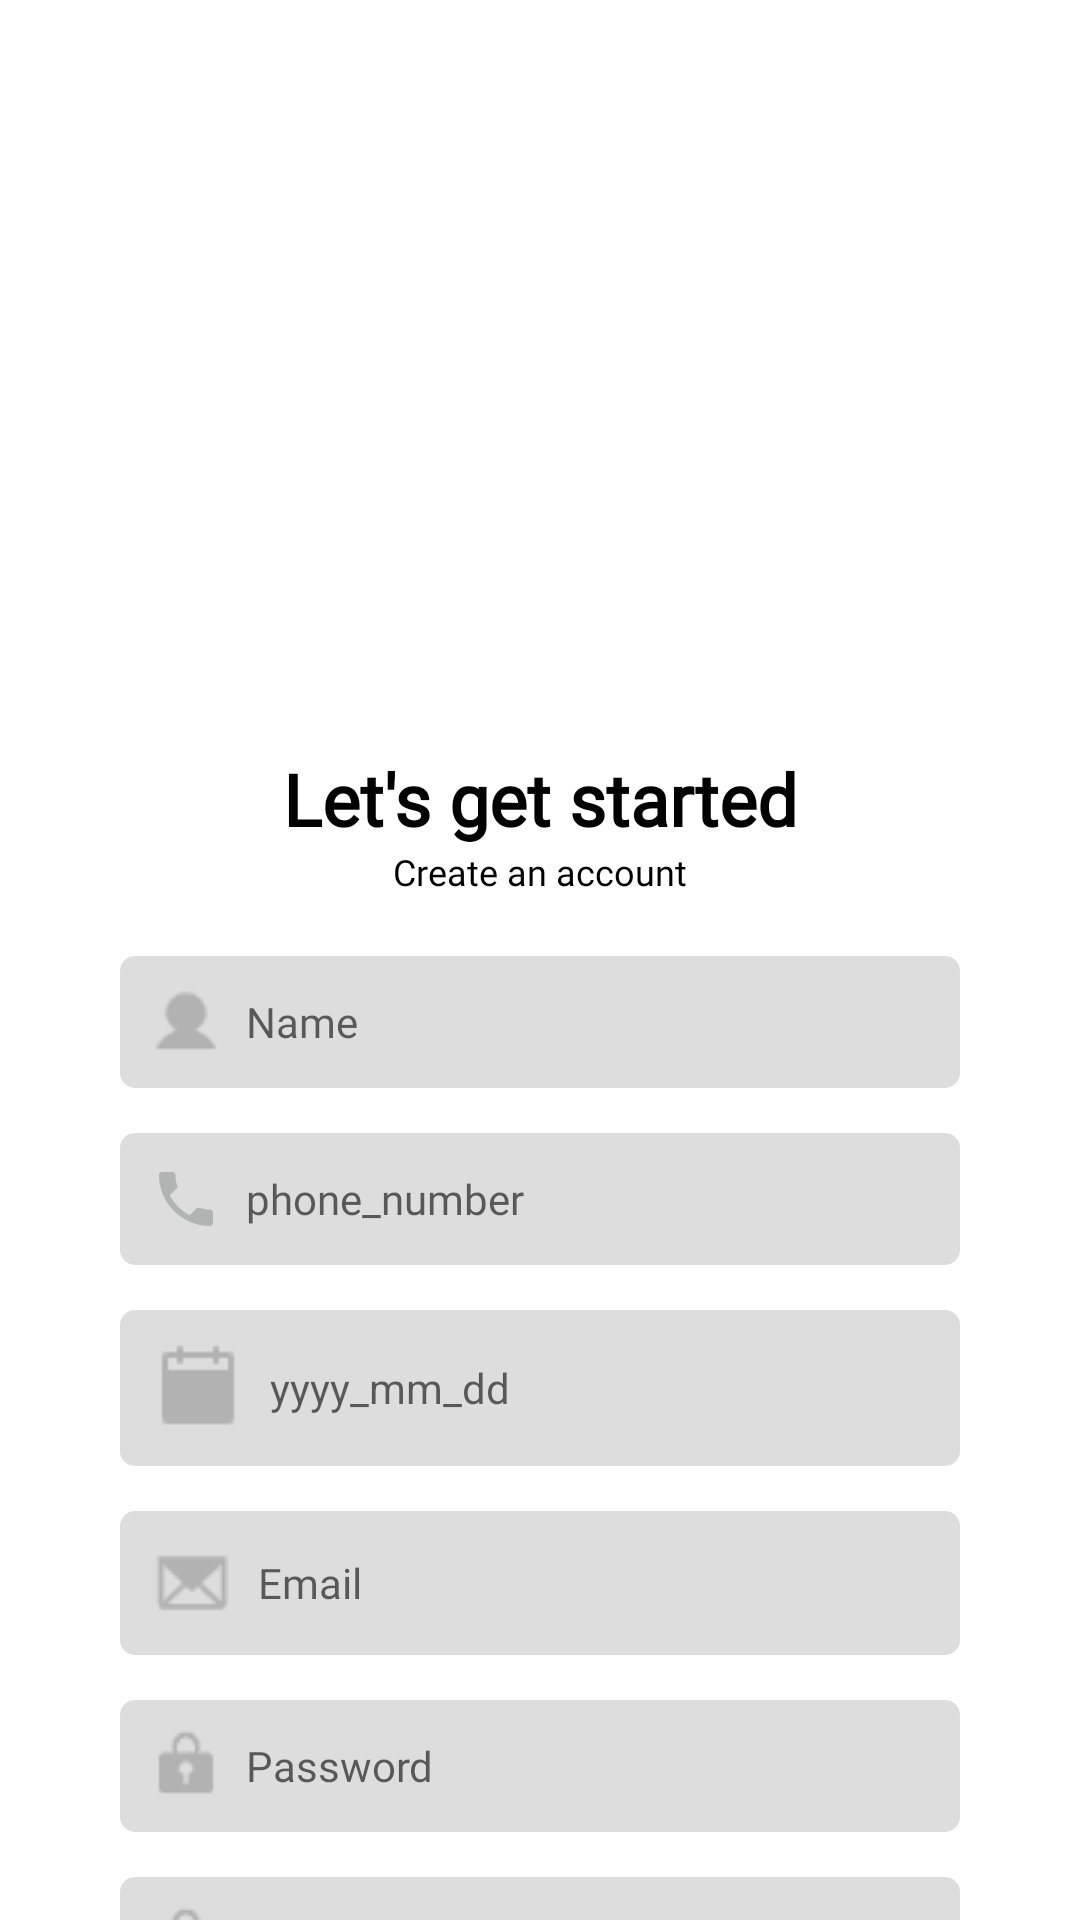

Here is an Android app screen rendered from its layout file. Give the layout XML and the strings, colors and styles it references.
<!-- AndroidManifest.xml: application theme Theme.Moove -->
<!-- res/layout/activity_signup.xml -->
<?xml version="1.0" encoding="utf-8"?>
<androidx.constraintlayout.widget.ConstraintLayout xmlns:android="http://schemas.android.com/apk/res/android"
    xmlns:app="http://schemas.android.com/apk/res-auto"
    xmlns:tools="http://schemas.android.com/tools"
    android:id="@+id/main"
    android:layout_width="match_parent"
    android:layout_height="match_parent"
    android:background="@color/white"
    tools:context=".view.userActivity.SignupActivity">

    <ImageView
        android:id="@+id/ivLogo"
        android:layout_width="160dp"
        android:layout_height="160dp"
        android:layout_marginTop="65dp"
        android:src="@drawable/logo"
        app:layout_constraintEnd_toEndOf="parent"
        app:layout_constraintStart_toStartOf="parent"
        app:layout_constraintTop_toTopOf="parent" />

    <TextView
        android:id="@+id/tvStarted"
        android:layout_width="wrap_content"
        android:layout_height="wrap_content"
        android:layout_marginTop="25dp"
        android:fontFamily="@font/poppins_bold"
        android:text="@string/started"
        android:textColor="@color/black"
        android:textSize="24sp"
        android:textStyle="bold"
        app:layout_constraintEnd_toEndOf="parent"
        app:layout_constraintStart_toStartOf="parent"
        app:layout_constraintTop_toBottomOf="@id/ivLogo" />

    <TextView
        android:id="@+id/tvCreateAccount"
        android:layout_width="wrap_content"
        android:layout_height="wrap_content"
        android:fontFamily="@font/poppins_medium"
        android:text="@string/create"
        android:textColor="@color/black"
        android:textSize="12sp"
        app:layout_constraintEnd_toEndOf="parent"
        app:layout_constraintStart_toStartOf="parent"
        app:layout_constraintTop_toBottomOf="@id/tvStarted" />

    <EditText
        android:id="@+id/etName"
        android:layout_width="match_parent"
        android:layout_height="wrap_content"
        android:layout_marginStart="40dp"
        android:layout_marginTop="20dp"
        android:layout_marginEnd="40dp"
        android:background="@drawable/rounded_edittext"
        android:drawableStart="@drawable/ic_username"
        android:drawablePadding="8dp"
        android:fontFamily="@font/poppins"
        android:hint="@string/name"
        android:inputType="text"
        android:padding="10dp"
        android:textColor="@color/black"
        android:textSize="14sp"
        app:layout_constraintEnd_toEndOf="parent"
        app:layout_constraintStart_toStartOf="parent"
        app:layout_constraintTop_toBottomOf="@id/tvCreateAccount" />

    <EditText
        android:id="@+id/etPhone"
        android:layout_width="match_parent"
        android:layout_height="wrap_content"
        android:layout_marginStart="40dp"
        android:layout_marginTop="15dp"
        android:layout_marginEnd="40dp"
        android:background="@drawable/rounded_edittext"
        android:drawableStart="@drawable/ic_phone"
        android:drawablePadding="8dp"
        android:fontFamily="@font/poppins"
        android:hint="@string/phone_number"
        android:inputType="phone"
        android:padding="10dp"
        android:textColor="@color/black"
        android:textSize="14sp"
        app:layout_constraintEnd_toEndOf="parent"
        app:layout_constraintStart_toStartOf="parent"
        app:layout_constraintTop_toBottomOf="@id/etName" />

    <EditText
        android:id="@+id/etDate"
        android:layout_width="match_parent"
        android:layout_height="wrap_content"
        android:layout_marginStart="40dp"
        android:layout_marginTop="15dp"
        android:layout_marginEnd="40dp"
        android:background="@drawable/rounded_edittext"
        android:drawableStart="@drawable/ic_date"
        android:drawablePadding="8dp"
        android:focusable="false"
        android:hint="@string/yyyy_mm_dd"
        android:inputType="none"
        android:padding="10dp"
        android:textColor="@color/black"
        android:textSize="14sp"
        app:layout_constraintEnd_toEndOf="parent"
        app:layout_constraintStart_toStartOf="parent"
        app:layout_constraintTop_toBottomOf="@id/etPhone" />

    <EditText
        android:id="@+id/etEmail"
        android:layout_width="match_parent"
        android:layout_height="wrap_content"
        android:layout_marginStart="40dp"
        android:layout_marginTop="15dp"
        android:layout_marginEnd="40dp"
        android:background="@drawable/rounded_edittext"
        android:drawableStart="@drawable/ic_mail"
        android:drawablePadding="8dp"
        android:fontFamily="@font/poppins"
        android:hint="@string/email"
        android:inputType="textEmailAddress"
        android:padding="10dp"
        android:textSize="14sp"
        app:layout_constraintEnd_toEndOf="parent"
        app:layout_constraintStart_toStartOf="parent"
        app:layout_constraintTop_toBottomOf="@id/etDate" />

    <EditText
        android:id="@+id/etPassword"
        android:layout_width="match_parent"
        android:layout_height="wrap_content"
        android:layout_marginStart="40dp"
        android:layout_marginTop="15dp"
        android:layout_marginEnd="40dp"
        android:background="@drawable/rounded_edittext"
        android:drawableStart="@drawable/ic_pass"
        android:drawablePadding="8dp"
        android:fontFamily="@font/poppins"
        android:hint="@string/password"
        android:inputType="textPassword"
        android:padding="10dp"
        android:textSize="14sp"
        app:layout_constraintEnd_toEndOf="parent"
        app:layout_constraintStart_toStartOf="parent"
        app:layout_constraintTop_toBottomOf="@id/etEmail" />

    <EditText
        android:id="@+id/etConfirmPassword"
        android:layout_width="match_parent"
        android:layout_height="wrap_content"
        android:layout_marginStart="40dp"
        android:layout_marginTop="15dp"
        android:layout_marginEnd="40dp"
        android:background="@drawable/rounded_edittext"
        android:drawableStart="@drawable/ic_pass"
        android:drawablePadding="8dp"
        android:fontFamily="@font/poppins"
        android:hint="@string/confirm"
        android:inputType="textPassword"
        android:padding="10dp"
        android:textSize="14sp"
        app:layout_constraintEnd_toEndOf="parent"
        app:layout_constraintStart_toStartOf="parent"
        app:layout_constraintTop_toBottomOf="@id/etPassword" />

    <Button
        android:id="@+id/signUpButton"
        android:layout_width="175dp"
        android:layout_height="wrap_content"
        android:layout_marginStart="32dp"
        android:layout_marginTop="32dp"
        android:layout_marginEnd="32dp"
        android:backgroundTint="@color/orange"
        android:fontFamily="@font/poppins_bold"
        android:text="@string/signup"
        android:textSize="16sp"
        android:textStyle="bold"
        app:layout_constraintEnd_toEndOf="parent"
        app:layout_constraintStart_toStartOf="parent"
        app:layout_constraintTop_toBottomOf="@id/etConfirmPassword"
        tools:alpha="100" />

    <TextView
        android:id="@+id/textView"
        android:layout_width="wrap_content"
        android:layout_height="wrap_content"
        android:layout_marginStart="120dp"
        android:fontFamily="@font/poppins_regular"
        android:text="@string/sudah_memiliki_akun"
        android:textColor="@color/black"
        android:textSize="11sp"
        app:layout_constraintStart_toStartOf="parent"
        app:layout_constraintTop_toBottomOf="@+id/signUpButton" />

    <TextView
        android:id="@+id/tvGotAccount"
        android:layout_width="wrap_content"
        android:layout_height="wrap_content"
        android:layout_marginStart="8dp"
        android:fontFamily="@font/poppins_bold"
        android:text="@string/login"
        android:textColor="@color/blue"
        android:textSize="11sp"
        app:layout_constraintStart_toEndOf="@+id/textView"
        app:layout_constraintTop_toBottomOf="@+id/signUpButton" />


</androidx.constraintlayout.widget.ConstraintLayout>
<!-- resources referenced by this layout -->
<resources>
  <color name="black">#FF000000</color>
  <color name="blue">#3572EF</color>
  <color name="orange">#ED7D31</color>
  <color name="white">#FFFFFFFF</color>
  <!-- drawable ic_date: png bitmap (drawable, 263 bytes) -->
  <!-- drawable ic_mail: png bitmap (drawable, 523 bytes) -->
  <!-- drawable ic_pass: png bitmap (drawable, 284 bytes) -->
  <!-- drawable ic_phone (drawable) -->
  <vector xmlns:android="http://schemas.android.com/apk/res/android" android:height="24dp" android:tint="#b2b3b3" android:viewportHeight="24" android:viewportWidth="24" android:width="24dp">
        
      <path android:fillColor="@android:color/white" android:pathData="M6.62,10.79c1.44,2.83 3.76,5.14 6.59,6.59l2.2,-2.2c0.27,-0.27 0.67,-0.36 1.02,-0.24 1.12,0.37 2.33,0.57 3.57,0.57 0.55,0 1,0.45 1,1V20c0,0.55 -0.45,1 -1,1 -9.39,0 -17,-7.61 -17,-17 0,-0.55 0.45,-1 1,-1h3.5c0.55,0 1,0.45 1,1 0,1.25 0.2,2.45 0.57,3.57 0.11,0.35 0.03,0.74 -0.25,1.02l-2.2,2.2z"/>
      
  </vector>
  <!-- drawable ic_username: png bitmap (drawable, 293 bytes) -->
  <!-- drawable rounded_edittext (drawable) -->
  <?xml version="1.0" encoding="utf-8"?>
  <shape xmlns:android="http://schemas.android.com/apk/res/android"
      android:padding="10dp"
      android:shape="rectangle">
  
      <solid android:color="@color/grey" />
      <corners android:radius="5dp" />
  </shape>
  <string name="confirm">Confirm Password</string>
  <string name="create">Create an account</string>
  <string name="email">Email</string>
  <string name="login">LOGIN</string>
  <string name="name">Name</string>
  <string name="password">Password</string>
  <string name="phone_number">phone_number</string>
  <string name="signup">SIGN UP</string>
  <string name="started">Let\'s get started</string>
  <string name="sudah_memiliki_akun">Sudah memiliki akun?</string>
  <string name="yyyy_mm_dd">yyyy_mm_dd</string>
  <style name="Theme.Moove" parent="Base.Theme.Moove" />
  <color name="grey">#DDDDDD</color>
  <style name="Base.Theme.Moove" parent="Theme.MaterialComponents.Light.NoActionBar">
          
          
      </style>
</resources>
